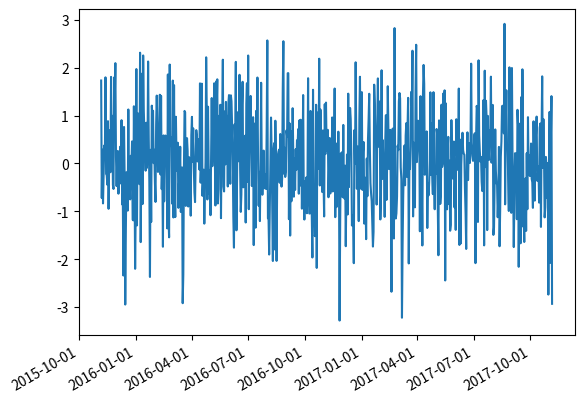

Recreate this plot in Python.
import matplotlib.pyplot as plt
import matplotlib as mpl
import numpy as np
# 导入时间模块
import datetime

# 创建两个时间对象
start = datetime.datetime(2015, 11, 6)
stop = datetime.datetime(2017, 11, 6)
# 创建时间间隔对象
delta = datetime.timedelta(days=1)
# 创建时间格式化器
date_format = mpl.dates.DateFormatter('%Y-%m-%d')
# 转换成matplotlib的时间序列对象
dates = mpl.dates.drange(start, stop, delta)
# 生成随机数据
y = np.random.randn(len(dates))

ax = plt.gca() # get current axises
# 画时间折线图，实线，不给marker（不会突出数据点）
ax.plot_date(dates, y, linestyle='-', marker='')
# 将日期格式化对象应用到x轴上
ax.xaxis.set_major_formatter(date_format)
# 调整x轴日期标签自适应显示
plt.gcf().autofmt_xdate() # get current figure
plt.show()
